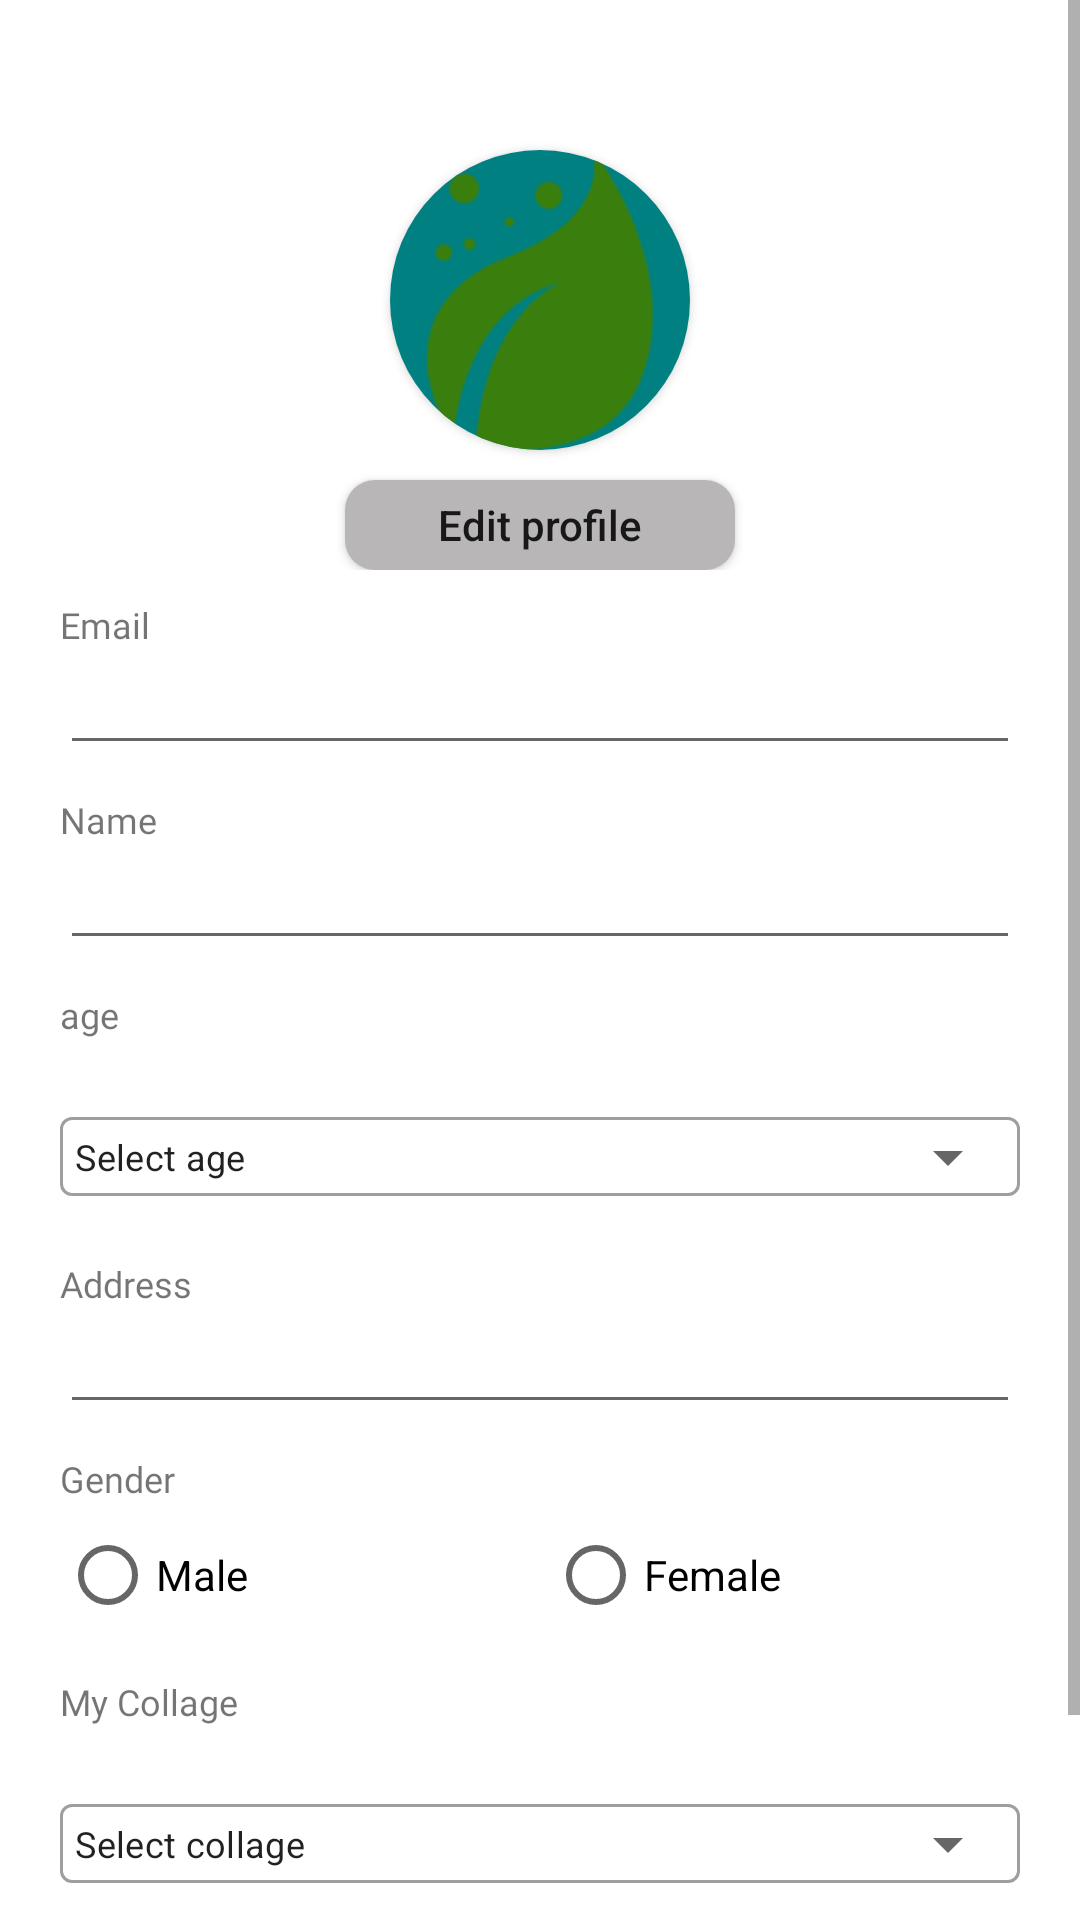

Android layout source for this screen:
<!-- AndroidManifest.xml: application theme Theme.DevCommunity -->
<!-- res/layout/fragment_detail.xml -->
<?xml version="1.0" encoding="utf-8"?>
<layout xmlns:android="http://schemas.android.com/apk/res/android"
    xmlns:tools="http://schemas.android.com/tools"
    xmlns:app="http://schemas.android.com/apk/res-auto">

    <data>

    </data>

    <ScrollView
        android:layout_width="match_parent"
        android:layout_height="match_parent"
        tools:context=".login.DetailFragment"
        >

        <androidx.constraintlayout.widget.ConstraintLayout
            android:layout_width="match_parent"
            android:layout_height="match_parent"
            >
    <LinearLayout
        android:layout_width="match_parent"
        android:layout_height="match_parent"
        android:orientation="vertical"
        >


        <LinearLayout
            android:layout_gravity="center_horizontal"
            android:layout_width="150dp"
            android:layout_height="150dp"
            android:orientation="vertical"
            android:gravity="center_horizontal"
            android:layout_marginTop="40dp"
            >

            <androidx.cardview.widget.CardView
                android:layout_width="100dp"
                android:layout_height="100dp"
                app:cardCornerRadius="50dp"
                android:elevation="10dp"
                android:layout_marginTop="10dp">

                <ImageView
                    android:id="@+id/imageProfile"
                    android:background="@color/primary_color"
                    android:layout_width="match_parent"
                    android:layout_height="match_parent"
                    android:src="@drawable/logo"/>
            </androidx.cardview.widget.CardView>

            <androidx.appcompat.widget.AppCompatButton
                android:id="@+id/editProfile"
                android:layout_width="match_parent"
                android:layout_height="30dp"
                android:text="Edit profile"
                android:textAllCaps="false"
                android:background="@drawable/bg_btn1"
                android:layout_marginStart="10dp"
                android:layout_marginEnd="10dp"
                android:layout_marginTop="10dp"
                />

        </LinearLayout>



            <LinearLayout
                android:id="@+id/linear"
                android:layout_width="match_parent"
                android:layout_height="match_parent"
                android:orientation="vertical">




                <LinearLayout
                    android:layout_width="match_parent"
                    android:layout_height="match_parent"
                    android:orientation="vertical"
                    android:layout_marginStart="20dp"
                    android:layout_marginEnd="20dp"
                    android:layout_marginTop="10dp">

                    <TextView
                        android:layout_width="wrap_content"
                        android:layout_height="wrap_content"
                        android:text="Email"
                        android:textSize="12sp"
                        android:fontFamily="@font/poppinsregular" />

                    <EditText
                        android:fontFamily="@font/poppinsregular"
                        android:id="@+id/edtemail"
                        android:inputType="textEmailAddress"
                        android:maxLines="1"
                        android:textSize="16sp"
                        android:layout_width="match_parent"
                        android:layout_height="wrap_content" />

                    <TextView
                        android:layout_marginTop="10dp"
                        android:layout_width="wrap_content"
                        android:layout_height="wrap_content"
                        android:text="Name"
                        android:textSize="12sp"
                        android:fontFamily="@font/poppinsregular" />

                    <EditText
                        android:fontFamily="@font/poppinsregular"
                        android:id="@+id/edtName"
                        android:inputType="textPersonName"
                        android:layout_width="match_parent"
                        android:layout_height="wrap_content"
                        android:textSize="16sp"
                       />

                    <TextView
                        android:layout_marginTop="10dp"
                        android:layout_width="wrap_content"
                        android:layout_height="wrap_content"
                        android:text="age"
                        android:textSize="12sp"
                        android:fontFamily="@font/poppinsregular" />


                                 <com.google.android.material.textfield.TextInputLayout
                                     style="@style/Widget.MaterialComponents.TextInputLayout.OutlinedBox.ExposedDropdownMenu"
                                     android:id="@+id/status1"
                                     android:layout_width="match_parent"
                                     android:layout_height="wrap_content"
                                     android:layout_marginTop="10dp">

                                     <AutoCompleteTextView
                                         android:id="@+id/autoText2"
                                         android:padding="5dp"
                                         android:layout_width="match_parent"
                                         android:layout_height="wrap_content"
                                         android:text="Select age"
                                         android:textSize="12sp"
                                         android:inputType="none" />
                                 </com.google.android.material.textfield.TextInputLayout>

                                 <TextView
                                     android:layout_marginTop="10dp"
                                     android:layout_width="wrap_content"
                                     android:layout_height="wrap_content"
                                     android:text="Address"
                                     android:textSize="12sp"
                                     android:fontFamily="@font/poppinsregular" />

                          <LinearLayout
                              android:id="@+id/linear1"
                                     android:gravity="center_horizontal"
                                     android:layout_width="match_parent"
                                     android:layout_height="wrap_content"
                                     android:orientation="horizontal">

                                     <EditText
                                         android:fontFamily="@font/poppinsregular"
                                         android:id="@+id/edtLocation"
                                         android:textSize="16sp"
                                         android:layout_width="match_parent"
                                         android:layout_height="wrap_content"
                                          />
                                 </LinearLayout>
                    <TextView
                        android:layout_marginTop="10dp"
                        android:layout_width="wrap_content"
                        android:layout_height="wrap_content"
                        android:text="Gender"
                        android:textSize="12sp"
                        android:fontFamily="@font/poppinsregular" />

                    <RadioGroup
                        android:id="@+id/radio"
                        android:layout_width="match_parent"
                        android:layout_height="wrap_content"
                        android:orientation="horizontal">

                        <RadioButton
                            android:id="@+id/radio1"
                            android:layout_width="wrap_content"
                            android:layout_height="wrap_content"
                            android:enabled="true"
                            android:text="Male"/>
                        <RadioButton
                            android:id="@+id/radio2"
                            android:layout_width="wrap_content"
                            android:layout_height="wrap_content"
                            android:layout_marginStart="100dp"
                            android:text="Female"/>

                    </RadioGroup>


                    <TextView
                                     android:layout_marginTop="10dp"
                                     android:layout_width="wrap_content"
                                     android:layout_height="wrap_content"
                                     android:text="My Collage"
                                     android:textSize="12sp"
                                     android:fontFamily="@font/poppinsregular" />

                                 <com.google.android.material.textfield.TextInputLayout
                                     style="@style/Widget.MaterialComponents.TextInputLayout.OutlinedBox.ExposedDropdownMenu"
                                     android:id="@+id/status"
                                     android:layout_width="match_parent"
                                     android:layout_height="wrap_content"
                                     android:layout_marginTop="10dp">

                                     <AutoCompleteTextView
                                         android:id="@+id/autoText1"
                                         android:padding="5dp"
                                         android:layout_width="match_parent"
                                         android:layout_height="wrap_content"
                                         android:text="Select collage"
                                         android:textSize="12sp"
                                         android:inputType="none" />
                                 </com.google.android.material.textfield.TextInputLayout>


                </LinearLayout>

                <androidx.appcompat.widget.AppCompatButton
                    android:id="@+id/continue1"
                    android:layout_width="match_parent"
                    android:layout_height="wrap_content"
                    android:layout_marginStart="20dp"
                    android:layout_marginEnd="20dp"
                    android:layout_marginTop="10dp"
                    android:layout_marginBottom="20dp"
                    android:text="Continue"
                    android:visibility="visible"
                    android:textAllCaps="false" />


            </LinearLayout>


    </LinearLayout>

            <ProgressBar
                android:visibility="gone"
                android:layout_width="wrap_content"
                android:layout_height="wrap_content"
                app:layout_constraintTop_toTopOf="parent"
                app:layout_constraintBottom_toBottomOf="parent"
                app:layout_constraintLeft_toLeftOf="parent"
                app:layout_constraintRight_toRightOf="parent"
                android:id="@+id/load"/>
        </androidx.constraintlayout.widget.ConstraintLayout>
    </ScrollView>
</layout>
<!-- resources referenced by this layout -->
<resources>
  <color name="primary_color">#008080</color>3A7F0D
  <!-- drawable bg_btn1 (drawable) -->
  <?xml version="1.0" encoding="utf-8"?>
  <shape xmlns:android="http://schemas.android.com/apk/res/android">
  
  
      <solid android:color="#B8B6B6"/>
      <corners android:radius="10dp"/>
  </shape>
  <!-- drawable logo: png bitmap (drawable, 8771 bytes) -->
  <style name="Theme.DevCommunity" parent="Theme.MaterialComponents.DayNight.NoActionBar">
          
          <item name="colorPrimary">@color/primary_color</item>
          <item name="colorPrimaryVariant">@color/purple_700</item>
          <item name="colorOnPrimary">@color/white</item>
          
          <item name="colorSecondary">@color/teal_200</item>
          <item name="colorSecondaryVariant">@color/teal_700</item>
          <item name="colorOnSecondary">@color/black</item>
          
          <item name="android:statusBarColor">?attr/colorPrimaryVariant</item>
          
      </style>
  <color name="purple_700">#FF3700B3</color>
  <color name="white">#FFFFFFFF</color>
  <color name="teal_200">#FF03DAC5</color>
  <color name="teal_700">#FF018786</color>
  <color name="black">#FF000000</color>
</resources>
